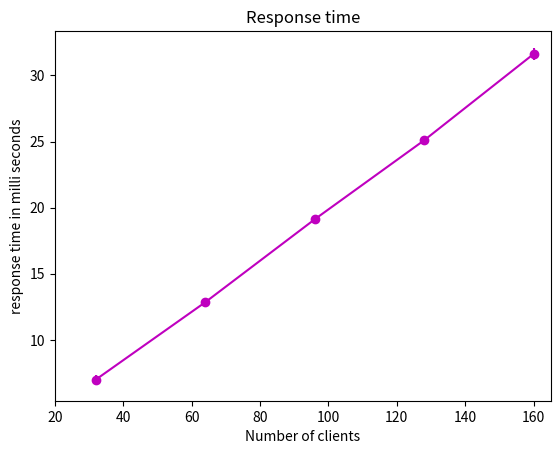

Here is the Python script that generated this plot:
import numpy as np
import matplotlib.pyplot as plt

# example data
x = [32, 64, 96, 128, 160]
y=[7, 12.850, 19.120, 25.095, 31.620]
error= [0.32750, 0.29500, 0.25500, 0.26250, 0.45500]


fig, ax0 = plt.subplots(nrows=1, sharex=True)
ax0.errorbar(x, y, yerr=error, fmt='-om', ecolor='m', capthick=2)
ax0.set_title('Response time')
ax0.set_xlabel('Number of clients')
ax0.set_ylabel('response time in milli seconds')
plt.xlim(20, 165)

plt.show()



